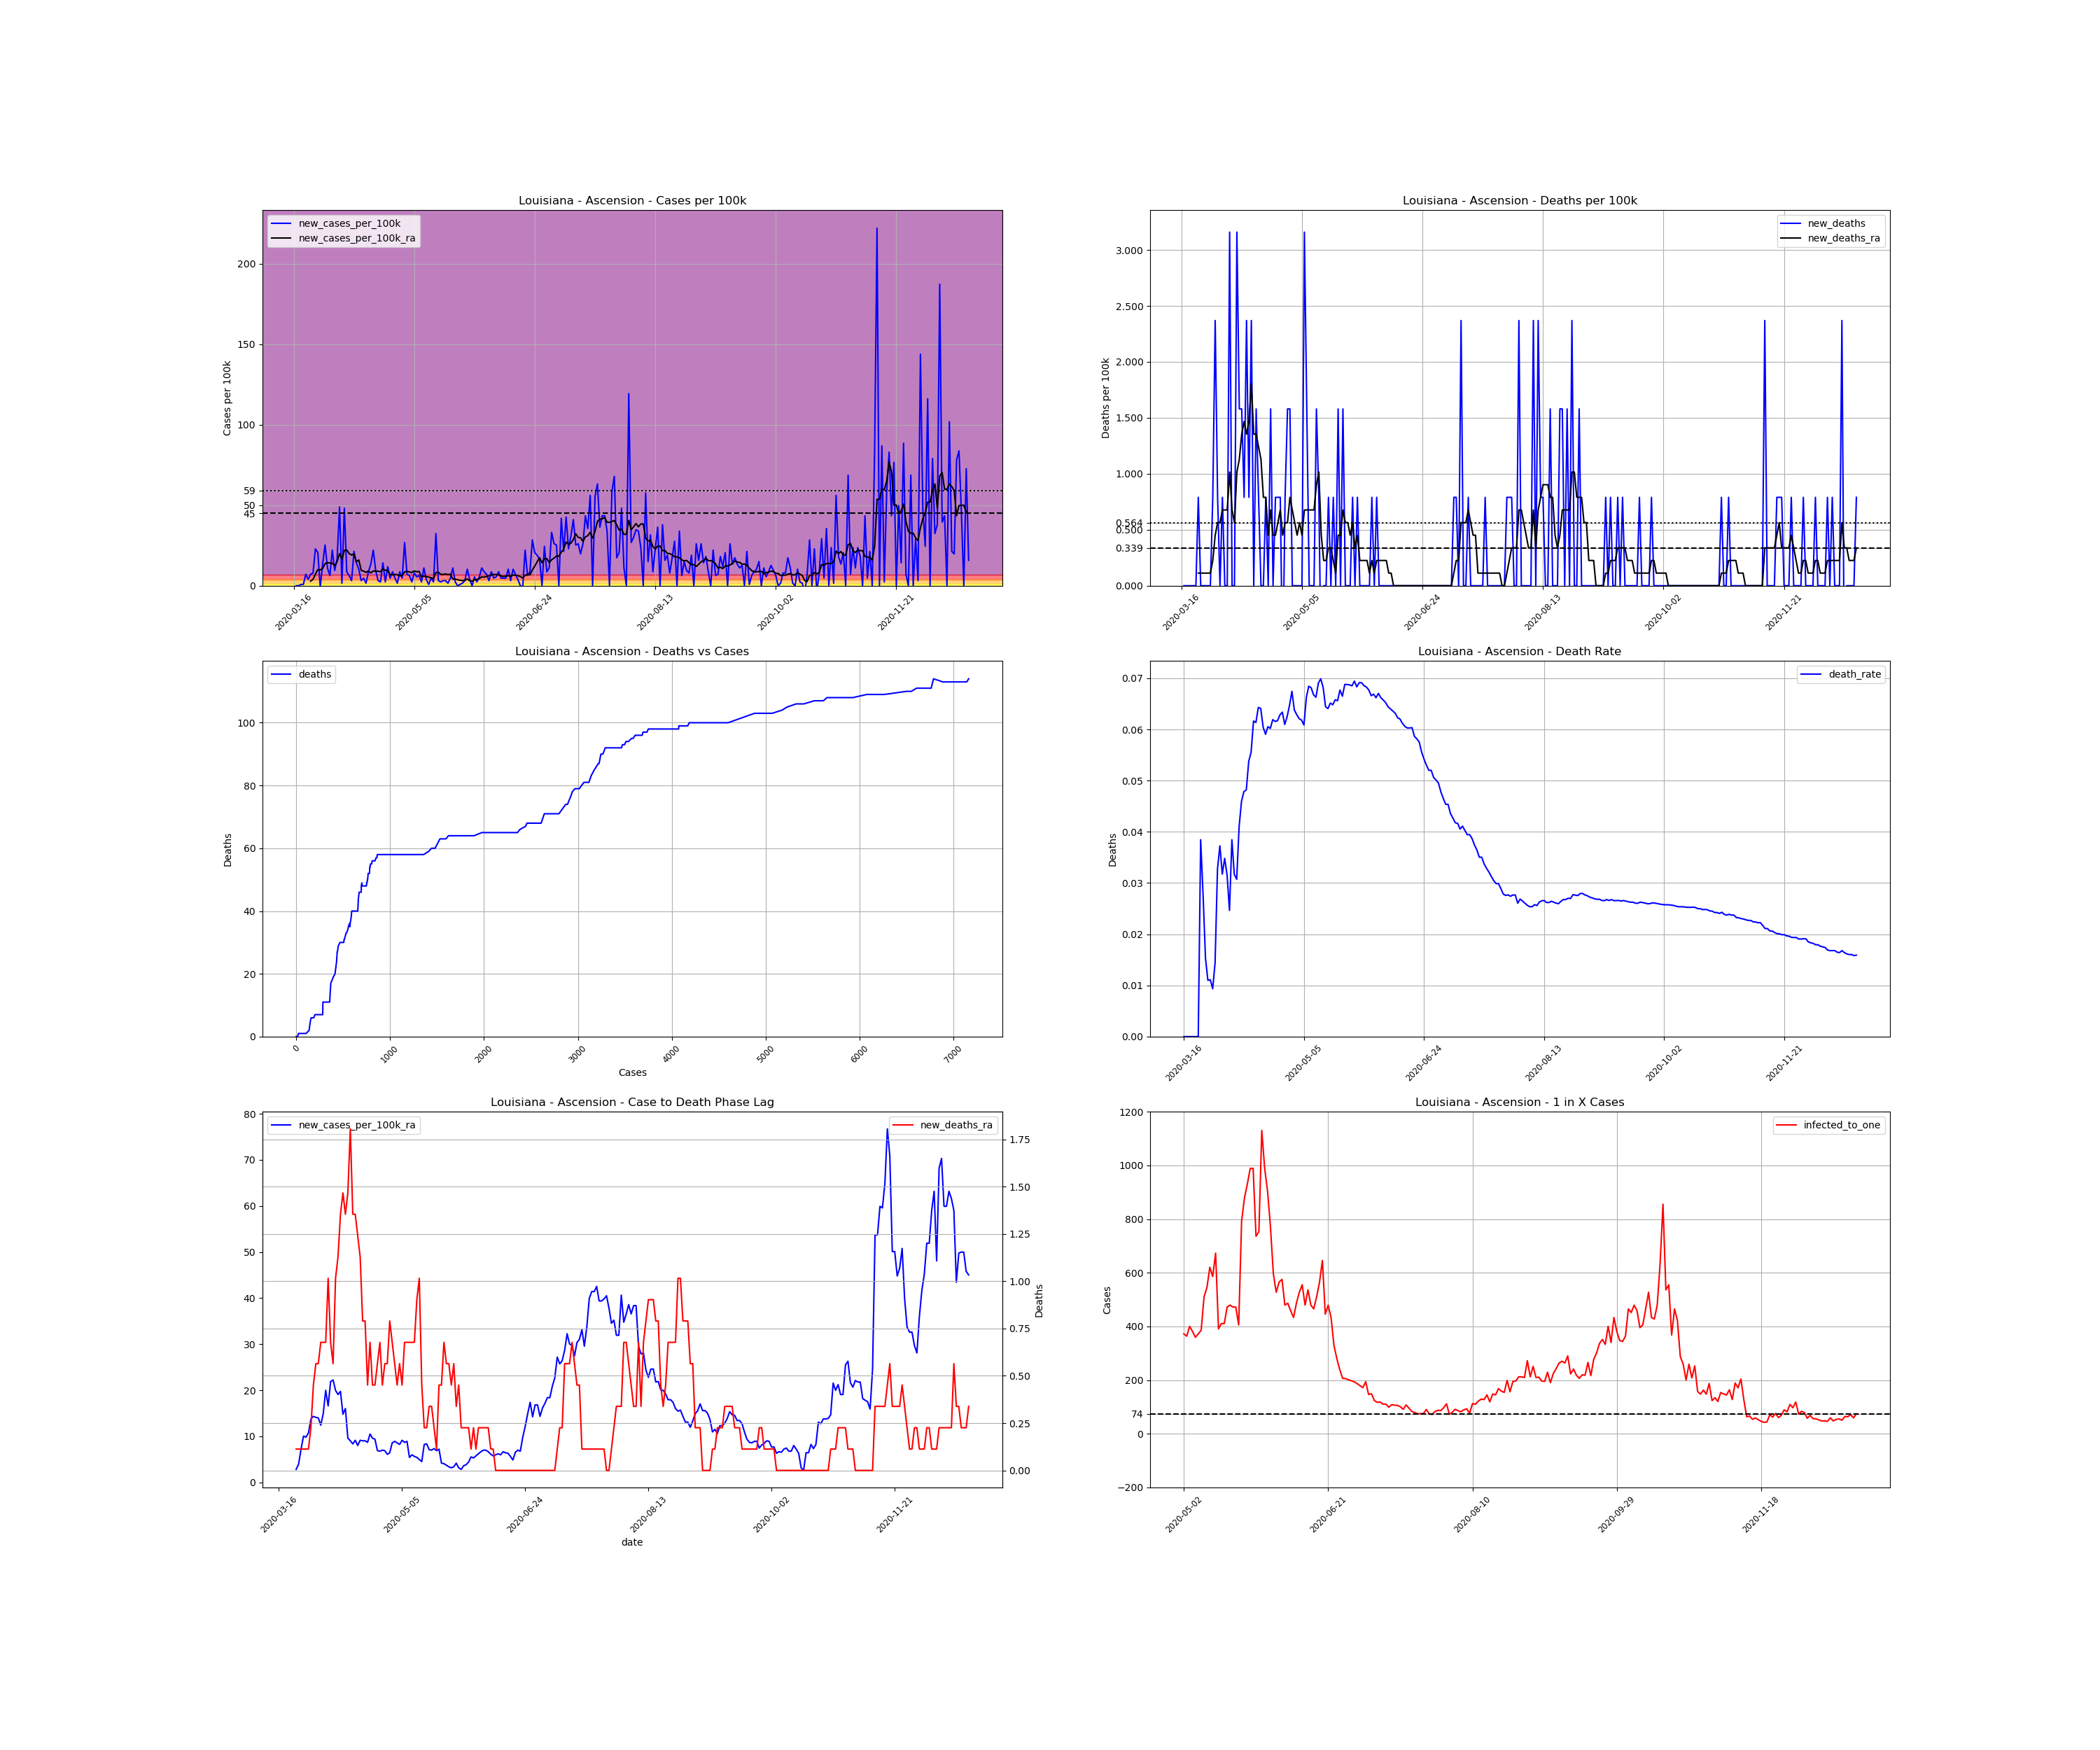

Values plotted in this chart, from the file beside it:
, date, county, state, fips, cases, deaths, COUNTY, STNAME, CTYNAME, POPESTIMATE2019, cases_per_100k, deaths_per_100k, death_rate, new_cases, new_cases_per_100k, new_deaths, new_cases_per_100k_ra, new_deaths_ra, active_cases, infected_to_one
125772, 2020-03-16, Ascension, Louisiana, 22005, 1, 0.0, 5, Louisiana, Ascension, 126604, 0.7899, 0.0, 0.0, , , , , , , 
125773, 2020-03-17, Ascension, Louisiana, 22005, 1, 0.0, 5, Louisiana, Ascension, 126604, 0.7899, 0.0, 0.0, 0.0, 0.0, 0.0, , , , 
125774, 2020-03-18, Ascension, Louisiana, 22005, 1, 0.0, 5, Louisiana, Ascension, 126604, 0.7899, 0.0, 0.0, 0.0, 0.0, 0.0, , , , 
125775, 2020-03-19, Ascension, Louisiana, 22005, 2, 0.0, 5, Louisiana, Ascension, 126604, 1.58, 0.0, 0.0, 1.0, 0.7899, 0.0, , , , 
125776, 2020-03-20, Ascension, Louisiana, 22005, 3, 0.0, 5, Louisiana, Ascension, 126604, 2.37, 0.0, 0.0, 1.0, 0.7899, 0.0, , , , 
125777, 2020-03-21, Ascension, Louisiana, 22005, 12, 0.0, 5, Louisiana, Ascension, 126604, 9.478, 0.0, 0.0, 9.0, 7.109, 0.0, , , , 
125778, 2020-03-22, Ascension, Louisiana, 22005, 17, 0.0, 5, Louisiana, Ascension, 126604, 13.43, 0.0, 0.0, 5.0, 3.949, 0.0, , , , 
125779, 2020-03-23, Ascension, Louisiana, 22005, 26, 1.0, 5, Louisiana, Ascension, 126604, 20.54, 0.7899, 0.03846, 9.0, 7.109, 0.7899, 2.821, 0.1128, , 
125780, 2020-03-24, Ascension, Louisiana, 22005, 36, 1.0, 5, Louisiana, Ascension, 126604, 28.44, 0.7899, 0.02778, 10.0, 7.899, 0.0, 3.949, 0.1128, 35.0, 904.3
125781, 2020-03-25, Ascension, Louisiana, 22005, 65, 1.0, 5, Louisiana, Ascension, 126604, 51.34, 0.7899, 0.01538, 29.0, 22.91, 0.0, 7.222, 0.1128, 64.0, 494.5
125782, 2020-03-26, Ascension, Louisiana, 22005, 91, 1.0, 5, Louisiana, Ascension, 126604, 71.88, 0.7899, 0.01099, 26.0, 20.54, 0.0, 10.04, 0.1128, 90.0, 351.7
125783, 2020-03-27, Ascension, Louisiana, 22005, 90, 1.0, 5, Louisiana, Ascension, 126604, 71.09, 0.7899, 0.01111, -1.0, -0.7899, 0.0, 9.817, 0.1128, 88.0, 359.7
125784, 2020-03-28, Ascension, Louisiana, 22005, 107, 1.0, 5, Louisiana, Ascension, 126604, 84.52, 0.7899, 0.009346, 17.0, 13.43, 0.0, 10.72, 0.1128, 104.0, 304.3
125785, 2020-03-29, Ascension, Louisiana, 22005, 139, 2.0, 5, Louisiana, Ascension, 126604, 109.8, 1.58, 0.01439, 32.0, 25.28, 0.7899, 13.77, 0.2257, 127.0, 249.2
125786, 2020-03-30, Ascension, Louisiana, 22005, 153, 5.0, 5, Louisiana, Ascension, 126604, 120.8, 3.949, 0.03268, 14.0, 11.06, 2.37, 14.33, 0.4514, 136.0, 232.7
125787, 2020-03-31, Ascension, Louisiana, 22005, 161, 6.0, 5, Louisiana, Ascension, 126604, 127.2, 4.739, 0.03727, 8.0, 6.319, 0.7899, 14.1, 0.5642, 135.0, 234.5
125788, 2020-04-01, Ascension, Louisiana, 22005, 189, 6.0, 5, Louisiana, Ascension, 126604, 149.3, 4.739, 0.03175, 28.0, 22.12, 0.0, 13.99, 0.5642, 153.0, 206.9
125789, 2020-04-02, Ascension, Louisiana, 22005, 201, 7.0, 5, Louisiana, Ascension, 126604, 158.8, 5.529, 0.03483, 12.0, 9.478, 0.7899, 12.41, 0.677, 136.0, 232.7
125790, 2020-04-03, Ascension, Louisiana, 22005, 222, 7.0, 5, Louisiana, Ascension, 126604, 175.3, 5.529, 0.03153, 21.0, 16.59, 0.0, 14.89, 0.677, 131.0, 241.6
125791, 2020-04-04, Ascension, Louisiana, 22005, 284, 7.0, 5, Louisiana, Ascension, 126604, 224.3, 5.529, 0.02465, 62.0, 48.97, 0.0, 19.97, 0.677, 194.0, 163.1
125792, 2020-04-05, Ascension, Louisiana, 22005, 286, 11.0, 5, Louisiana, Ascension, 126604, 225.9, 8.689, 0.03846, 2.0, 1.58, 3.159, 16.59, 1.016, 179.0, 176.8
125793, 2020-04-06, Ascension, Louisiana, 22005, 347, 11.0, 5, Louisiana, Ascension, 126604, 274.1, 8.689, 0.0317, 61.0, 48.18, 0.0, 21.89, 0.677, 208.0, 152.2
125794, 2020-04-07, Ascension, Louisiana, 22005, 358, 11.0, 5, Louisiana, Ascension, 126604, 282.8, 8.689, 0.03073, 11.0, 8.689, 0.0, 22.23, 0.5642, 205.0, 154.4
125795, 2020-04-08, Ascension, Louisiana, 22005, 366, 15.0, 5, Louisiana, Ascension, 126604, 289.1, 11.85, 0.04098, 8.0, 6.319, 3.159, 19.97, 1.016, 205.0, 154.4
125796, 2020-04-09, Ascension, Louisiana, 22005, 370, 17.0, 5, Louisiana, Ascension, 126604, 292.2, 13.43, 0.04595, 4.0, 3.159, 1.58, 19.07, 1.128, 181.0, 174.9
125797, 2020-04-10, Ascension, Louisiana, 22005, 397, 19.0, 5, Louisiana, Ascension, 126604, 313.6, 15.01, 0.04786, 27.0, 21.33, 1.58, 19.75, 1.354, 196.0, 161.5
125798, 2020-04-11, Ascension, Louisiana, 22005, 415, 20.0, 5, Louisiana, Ascension, 126604, 327.8, 15.8, 0.04819, 18.0, 14.22, 0.7899, 14.78, 1.467, 193.0, 164
125799, 2020-04-12, Ascension, Louisiana, 22005, 428, 23.0, 5, Louisiana, Ascension, 126604, 338.1, 18.17, 0.05374, 13.0, 10.27, 2.37, 16.02, 1.354, 144.0, 219.8
125800, 2020-04-13, Ascension, Louisiana, 22005, 432, 24.0, 5, Louisiana, Ascension, 126604, 341.2, 18.96, 0.05556, 4.0, 3.159, 0.7899, 9.591, 1.467, 146.0, 216.8
125801, 2020-04-14, Ascension, Louisiana, 22005, 438, 27.0, 5, Louisiana, Ascension, 126604, 346, 21.33, 0.06164, 6.0, 4.739, 2.37, 9.027, 1.805, 91.0, 347.8
125802, 2020-04-15, Ascension, Louisiana, 22005, 440, 27.0, 5, Louisiana, Ascension, 126604, 347.5, 21.33, 0.06136, 2.0, 1.58, 0.0, 8.35, 1.354, 82.0, 386
125803, 2020-04-16, Ascension, Louisiana, 22005, 451, 29.0, 5, Louisiana, Ascension, 126604, 356.2, 22.91, 0.0643, 11.0, 8.689, 1.58, 9.14, 1.354, 85.0, 372.4
125804, 2020-04-17, Ascension, Louisiana, 22005, 468, 30.0, 5, Louisiana, Ascension, 126604, 369.7, 23.7, 0.0641, 17.0, 13.43, 0.7899, 8.011, 1.241, 98.0, 323
125805, 2020-04-18, Ascension, Louisiana, 22005, 496, 30.0, 5, Louisiana, Ascension, 126604, 391.8, 23.7, 0.06048, 28.0, 22.12, 0.0, 9.14, 1.128, 99.0, 319.7
125806, 2020-04-19, Ascension, Louisiana, 22005, 508, 30.0, 5, Louisiana, Ascension, 126604, 401.3, 23.7, 0.05906, 12.0, 9.478, 0.0, 9.027, 0.7899, 93.0, 340.3
125807, 2020-04-20, Ascension, Louisiana, 22005, 512, 31.0, 5, Louisiana, Ascension, 126604, 404.4, 24.49, 0.06055, 4.0, 3.159, 0.7899, 9.027, 0.7899, 84.0, 376.8
125808, 2020-04-21, Ascension, Louisiana, 22005, 515, 31.0, 5, Louisiana, Ascension, 126604, 406.8, 24.49, 0.06019, 3.0, 2.37, 0.0, 8.689, 0.4514, 83.0, 381.3
125809, 2020-04-22, Ascension, Louisiana, 22005, 533, 33.0, 5, Louisiana, Ascension, 126604, 421, 26.07, 0.06191, 18.0, 14.22, 1.58, 10.49, 0.677, 95.0, 333.2
125810, 2020-04-23, Ascension, Louisiana, 22005, 536, 33.0, 5, Louisiana, Ascension, 126604, 423.4, 26.07, 0.06157, 3.0, 2.37, 0.0, 9.591, 0.4514, 96.0, 329.7
125811, 2020-04-24, Ascension, Louisiana, 22005, 551, 34.0, 5, Louisiana, Ascension, 126604, 435.2, 26.86, 0.06171, 15.0, 11.85, 0.7899, 9.366, 0.4514, 100.0, 316.5
125812, 2020-04-25, Ascension, Louisiana, 22005, 557, 35.0, 5, Louisiana, Ascension, 126604, 440, 27.65, 0.06284, 6.0, 4.739, 0.7899, 6.883, 0.5642, 89.0, 355.6
125813, 2020-04-26, Ascension, Louisiana, 22005, 568, 36.0, 5, Louisiana, Ascension, 126604, 448.6, 28.44, 0.06338, 11.0, 8.689, 0.7899, 6.77, 0.677, 72.0, 439.6
125814, 2020-04-27, Ascension, Louisiana, 22005, 574, 35.0, 5, Louisiana, Ascension, 126604, 453.4, 27.65, 0.06098, 6.0, 4.739, -0.7899, 6.996, 0.4514, 66.0, 479.6
125815, 2020-04-28, Ascension, Louisiana, 22005, 576, 36.0, 5, Louisiana, Ascension, 126604, 455, 28.44, 0.0625, 2.0, 1.58, 0.7899, 6.883, 0.5642, 64.0, 494.5
125816, 2020-04-29, Ascension, Louisiana, 22005, 587, 38.0, 5, Louisiana, Ascension, 126604, 463.7, 30.01, 0.06474, 11.0, 8.689, 1.58, 6.093, 0.5642, 72.0, 439.6
125817, 2020-04-30, Ascension, Louisiana, 22005, 593, 40.0, 5, Louisiana, Ascension, 126604, 468.4, 31.59, 0.06745, 6.0, 4.739, 1.58, 6.432, 0.7899, 60.0, 527.5
125818, 2020-05-01, Ascension, Louisiana, 22005, 627, 40.0, 5, Louisiana, Ascension, 126604, 495.2, 31.59, 0.0638, 34.0, 26.86, 0.0, 8.576, 0.677, 91.0, 347.8
125819, 2020-05-02, Ascension, Louisiana, 22005, 636, 40.0, 5, Louisiana, Ascension, 126604, 502.4, 31.59, 0.06289, 9.0, 7.109, 0.0, 8.914, 0.5642, 85.0, 372.4
125820, 2020-05-03, Ascension, Louisiana, 22005, 644, 40.0, 5, Louisiana, Ascension, 126604, 508.7, 31.59, 0.06211, 8.0, 6.319, 0.0, 8.576, 0.4514, 87.0, 363.8
125821, 2020-05-04, Ascension, Louisiana, 22005, 647, 40.0, 5, Louisiana, Ascension, 126604, 511, 31.59, 0.06182, 3.0, 2.37, 0.0, 8.237, 0.5642, 79.0, 400.6
125822, 2020-05-05, Ascension, Louisiana, 22005, 657, 40.0, 5, Louisiana, Ascension, 126604, 518.9, 31.59, 0.06088, 10.0, 7.899, 0.0, 9.14, 0.4514, 83.0, 381.3
125823, 2020-05-06, Ascension, Louisiana, 22005, 664, 44.0, 5, Louisiana, Ascension, 126604, 524.5, 34.75, 0.06627, 7.0, 5.529, 3.159, 8.689, 0.677, 88.0, 359.7
125824, 2020-05-07, Ascension, Louisiana, 22005, 672, 46.0, 5, Louisiana, Ascension, 126604, 530.8, 36.33, 0.06845, 8.0, 6.319, 1.58, 8.914, 0.677, 85.0, 372.4
125825, 2020-05-08, Ascension, Louisiana, 22005, 675, 46.0, 5, Louisiana, Ascension, 126604, 533.2, 36.33, 0.06815, 3.0, 2.37, 0.0, 5.416, 0.677, 82.0, 386
125826, 2020-05-09, Ascension, Louisiana, 22005, 689, 46.0, 5, Louisiana, Ascension, 126604, 544.2, 36.33, 0.06676, 14.0, 11.06, 0.0, 5.98, 0.677, 62.0, 510.5
125827, 2020-05-10, Ascension, Louisiana, 22005, 694, 46.0, 5, Louisiana, Ascension, 126604, 548.2, 36.33, 0.06628, 5.0, 3.949, 0.0, 5.642, 0.677, 58.0, 545.7
125828, 2020-05-11, Ascension, Louisiana, 22005, 695, 48.0, 5, Louisiana, Ascension, 126604, 549, 37.91, 0.06906, 1.0, 0.7899, 1.58, 5.416, 0.9027, 51.0, 620.6
125829, 2020-05-12, Ascension, Louisiana, 22005, 701, 49.0, 5, Louisiana, Ascension, 126604, 553.7, 38.7, 0.0699, 6.0, 4.739, 0.7899, 4.965, 1.016, 54.0, 586.1
125830, 2020-05-13, Ascension, Louisiana, 22005, 704, 48.0, 5, Louisiana, Ascension, 126604, 556.1, 37.91, 0.06818, 3.0, 2.37, -0.7899, 4.514, 0.4514, 47.0, 673.4
125831, 2020-05-14, Ascension, Louisiana, 22005, 745, 48.0, 5, Louisiana, Ascension, 126604, 588.4, 37.91, 0.06443, 41.0, 32.38, 0.0, 8.237, 0.2257, 81.0, 390.8
... 221 more rows
